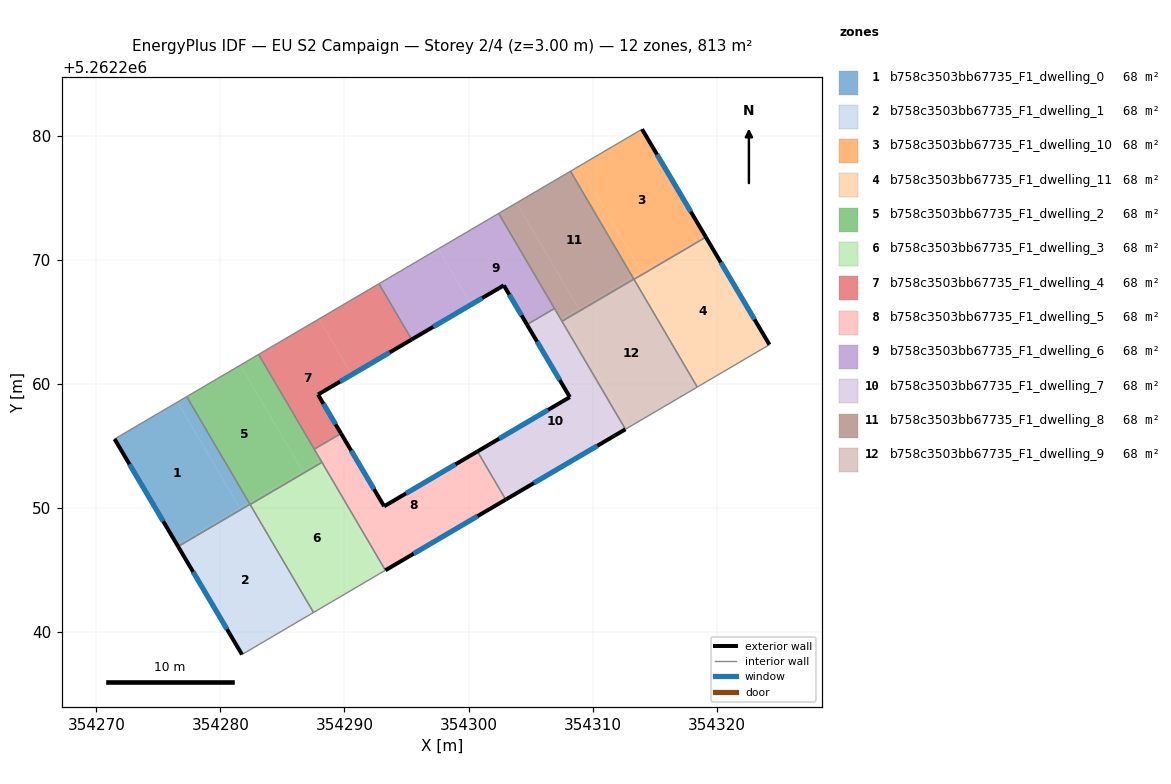
=== STOREY PLAN SPEC (per zone: floor XY polygon, exterior-wall plan segments, windows/doors) ===
zone 1: b758c3503bb67735_F1_dwelling_0  (67.8 m²)
  floor: (354276.54, 5262258.54) (354281.55, 5262250.01) (354276.51, 5262247.04) (354271.47, 5262255.56)
  floor: (354277.29, 5262258.98) (354282.30, 5262250.44) (354281.55, 5262250.01) (354276.54, 5262258.54)
  floor: (354282.20, 5262250.39) (354282.29, 5262250.24) (354276.59, 5262246.89) (354276.51, 5262247.04)
  floor: (354282.30, 5262250.44) (354282.39, 5262250.30) (354282.29, 5262250.24) (354282.20, 5262250.39)
  exterior wall: (354271.47, 5262255.56) – (354276.59, 5262246.89)  [10.1 m]
    window: (354272.67, 5262253.53) – (354275.39, 5262248.93)  [8.5 m²]
  interior walls: 3
zone 2: b758c3503bb67735_F1_dwelling_1  (67.8 m²)
  floor: (354282.29, 5262250.24) (354287.41, 5262241.52) (354281.74, 5262238.19) (354276.59, 5262246.89)
  floor: (354282.39, 5262250.30) (354287.51, 5262241.58) (354287.41, 5262241.52) (354282.29, 5262250.24)
  exterior wall: (354276.59, 5262246.89) – (354281.74, 5262238.19)  [10.1 m]
    window: (354277.80, 5262244.85) – (354280.53, 5262240.24)  [8.5 m²]
  interior walls: 4
zone 3: b758c3503bb67735_F1_dwelling_10  (67.8 m²)
  floor: (354308.94, 5262277.57) (354313.95, 5262269.04) (354313.23, 5262268.61) (354308.22, 5262277.15)
  floor: (354319.02, 5262272.02) (354319.13, 5262271.83) (354313.46, 5262268.50) (354313.35, 5262268.68)
  floor: (354313.98, 5262280.54) (354319.02, 5262272.02) (354313.35, 5262268.68) (354313.46, 5262268.50) (354313.34, 5262268.43) (354313.23, 5262268.61) (354313.95, 5262269.04) (354308.94, 5262277.57)
  exterior wall: (354319.13, 5262271.83) – (354313.98, 5262280.54)  [10.1 m]
    window: (354317.92, 5262273.88) – (354315.19, 5262278.49)  [8.5 m²]
  interior walls: 4
zone 4: b758c3503bb67735_F1_dwelling_11  (67.8 m²)
  floor: (354319.13, 5262271.83) (354324.25, 5262263.17) (354318.56, 5262259.82) (354313.46, 5262268.50)
  floor: (354313.46, 5262268.50) (354318.56, 5262259.82) (354318.44, 5262259.75) (354313.34, 5262268.43)
  exterior wall: (354324.25, 5262263.17) – (354319.13, 5262271.83)  [10.1 m]
    window: (354323.05, 5262265.20) – (354320.33, 5262269.80)  [8.5 m²]
  interior walls: 3
zone 5: b758c3503bb67735_F1_dwelling_2  (67.8 m²)
  floor: (354281.60, 5262261.51) (354286.62, 5262252.98) (354282.30, 5262250.44) (354277.29, 5262258.98)
  floor: (354287.89, 5262253.73) (354287.98, 5262253.56) (354282.40, 5262250.28) (354282.30, 5262250.44)
  floor: (354288.09, 5262253.85) (354288.19, 5262253.68) (354287.98, 5262253.56) (354287.89, 5262253.73)
  floor: (354283.08, 5262262.38) (354288.09, 5262253.85) (354286.62, 5262252.98) (354281.60, 5262261.51)
  interior walls: 6
zone 6: b758c3503bb67735_F1_dwelling_3  (67.8 m²)
  floor: (354287.98, 5262253.56) (354293.09, 5262244.86) (354287.51, 5262241.58) (354282.40, 5262250.28)
  floor: (354288.19, 5262253.68) (354293.30, 5262244.98) (354293.09, 5262244.86) (354287.98, 5262253.56)
  interior walls: 4
zone 7: b758c3503bb67735_F1_dwelling_4  (67.8 m²)
  floor: (354292.78, 5262268.08) (354295.42, 5262263.58) (354290.59, 5262260.75) (354287.95, 5262265.24)
  floor: (354287.95, 5262265.24) (354290.59, 5262260.75) (354287.87, 5262259.14) (354289.72, 5262256.01) (354287.57, 5262254.74) (354283.08, 5262262.38)
  exterior wall: (354287.87, 5262259.14) – (354295.42, 5262263.58)  [8.8 m]
    window: (354289.64, 5262260.19) – (354293.65, 5262262.54)  [7.4 m²]
  exterior wall: (354289.72, 5262256.01) – (354287.87, 5262259.14)  [3.6 m]
    window: (354289.29, 5262256.74) – (354288.30, 5262258.41)  [3.1 m²]
  interior walls: 4
zone 8: b758c3503bb67735_F1_dwelling_5  (67.8 m²)
  floor: (354300.72, 5262254.56) (354303.00, 5262250.68) (354293.30, 5262244.98) (354288.09, 5262253.85) (354290.25, 5262255.12) (354293.20, 5262250.14)
  floor: (354289.72, 5262256.01) (354290.25, 5262255.12) (354288.09, 5262253.85) (354287.57, 5262254.74)
  exterior wall: (354300.72, 5262254.56) – (354293.20, 5262250.14)  [8.7 m]
    window: (354298.95, 5262253.52) – (354294.96, 5262251.18)  [7.4 m²]
  exterior wall: (354293.30, 5262244.98) – (354303.00, 5262250.68)  [11.3 m]
    window: (354295.58, 5262246.32) – (354300.72, 5262249.34)  [9.5 m²]
  exterior wall: (354293.20, 5262250.14) – (354289.72, 5262256.01)  [6.8 m]
    window: (354292.38, 5262251.52) – (354290.54, 5262254.63)  [5.8 m²]
  interior walls: 4
zone 9: b758c3503bb67735_F1_dwelling_6  (67.8 m²)
  floor: (354302.43, 5262273.74) (354306.93, 5262266.08) (354304.71, 5262264.78) (354302.84, 5262267.95) (354300.20, 5262266.39) (354297.56, 5262270.89)
  floor: (354297.56, 5262270.89) (354300.20, 5262266.39) (354295.42, 5262263.58) (354292.78, 5262268.08)
  exterior wall: (354302.84, 5262267.95) – (354304.71, 5262264.78)  [3.7 m]
    window: (354303.28, 5262267.20) – (354304.27, 5262265.52)  [3.1 m²]
  exterior wall: (354295.42, 5262263.58) – (354302.84, 5262267.95)  [8.6 m]
    window: (354297.16, 5262264.61) – (354301.10, 5262266.92)  [7.3 m²]
  interior walls: 4
zone 10: b758c3503bb67735_F1_dwelling_7  (67.8 m²)
  floor: (354307.44, 5262265.21) (354312.65, 5262256.35) (354303.03, 5262250.70) (354300.75, 5262254.58) (354308.16, 5262258.94) (354305.23, 5262263.91)
  floor: (354300.75, 5262254.58) (354303.03, 5262250.70) (354303.00, 5262250.68) (354300.72, 5262254.56)
  floor: (354306.93, 5262266.08) (354307.44, 5262265.21) (354305.23, 5262263.91) (354304.71, 5262264.78)
  exterior wall: (354303.00, 5262250.68) – (354312.65, 5262256.35)  [11.2 m]
    window: (354305.26, 5262252.01) – (354310.38, 5262255.02)  [9.4 m²]
  exterior wall: (354308.16, 5262258.94) – (354300.72, 5262254.56)  [8.6 m]
    window: (354306.42, 5262257.91) – (354302.47, 5262255.59)  [7.3 m²]
  exterior wall: (354304.71, 5262264.78) – (354308.16, 5262258.94)  [6.8 m]
    window: (354305.52, 5262263.41) – (354307.35, 5262260.31)  [5.7 m²]
  interior walls: 4
zone 11: b758c3503bb67735_F1_dwelling_8  (67.8 m²)
  floor: (354308.22, 5262277.15) (354313.23, 5262268.61) (354308.89, 5262266.06) (354303.88, 5262274.60)
  floor: (354303.88, 5262274.60) (354308.89, 5262266.06) (354307.44, 5262265.21) (354302.43, 5262273.74)
  floor: (354313.23, 5262268.61) (354313.33, 5262268.45) (354307.77, 5262265.18) (354307.67, 5262265.35)
  floor: (354307.67, 5262265.35) (354307.77, 5262265.18) (354307.54, 5262265.05) (354307.44, 5262265.21)
  interior walls: 5
zone 12: b758c3503bb67735_F1_dwelling_9  (67.8 m²)
  floor: (354313.33, 5262268.45) (354318.44, 5262259.75) (354312.87, 5262256.48) (354307.77, 5262265.18)
  floor: (354307.77, 5262265.18) (354312.87, 5262256.48) (354312.65, 5262256.35) (354307.54, 5262265.05)
  interior walls: 5

=== DERIVED (storey summary) ===
Building: EU S2 Campaign
Storey: 2 of 4  (floor level z = 3.00 m)
Storey gross floor area: 813.1 m²
Zones on this storey: 12
  - b758c3503bb67735_F1_dwelling_0: floor 67.8 m²; exterior wall 10.1 m (30.2 m²); 1 window(s) 8.5 m²; WWR 28.1%
  - b758c3503bb67735_F1_dwelling_1: floor 67.8 m²; exterior wall 10.1 m (30.3 m²); 1 window(s) 8.5 m²; WWR 28.1%
  - b758c3503bb67735_F1_dwelling_10: floor 67.8 m²; exterior wall 10.1 m (30.3 m²); 1 window(s) 8.5 m²; WWR 28.1%
  - b758c3503bb67735_F1_dwelling_11: floor 67.8 m²; exterior wall 10.1 m (30.2 m²); 1 window(s) 8.5 m²; WWR 28.1%
  - b758c3503bb67735_F1_dwelling_2: floor 67.8 m²
  - b758c3503bb67735_F1_dwelling_3: floor 67.8 m²
  - b758c3503bb67735_F1_dwelling_4: floor 67.8 m²; exterior wall 12.4 m (37.2 m²); 2 window(s) 10.5 m²; WWR 28.1%
  - b758c3503bb67735_F1_dwelling_5: floor 67.8 m²; exterior wall 26.8 m (80.4 m²); 3 window(s) 22.6 m²; WWR 28.1%
  - b758c3503bb67735_F1_dwelling_6: floor 67.8 m²; exterior wall 12.3 m (36.9 m²); 2 window(s) 10.4 m²; WWR 28.1%
  - b758c3503bb67735_F1_dwelling_7: floor 67.8 m²; exterior wall 26.6 m (79.8 m²); 3 window(s) 22.5 m²; WWR 28.1%
  - b758c3503bb67735_F1_dwelling_8: floor 67.8 m²
  - b758c3503bb67735_F1_dwelling_9: floor 67.8 m²
Zone adjacency (shared interzone walls):
  - b758c3503bb67735_F1_dwelling_0 ↔ b758c3503bb67735_F1_dwelling_1
  - b758c3503bb67735_F1_dwelling_0 ↔ b758c3503bb67735_F1_dwelling_2
  - b758c3503bb67735_F1_dwelling_1 ↔ b758c3503bb67735_F1_dwelling_2
  - b758c3503bb67735_F1_dwelling_1 ↔ b758c3503bb67735_F1_dwelling_3
  - b758c3503bb67735_F1_dwelling_10 ↔ b758c3503bb67735_F1_dwelling_11
  - b758c3503bb67735_F1_dwelling_10 ↔ b758c3503bb67735_F1_dwelling_8
  - b758c3503bb67735_F1_dwelling_10 ↔ b758c3503bb67735_F1_dwelling_9
  - b758c3503bb67735_F1_dwelling_11 ↔ b758c3503bb67735_F1_dwelling_9
  - b758c3503bb67735_F1_dwelling_2 ↔ b758c3503bb67735_F1_dwelling_3
  - b758c3503bb67735_F1_dwelling_2 ↔ b758c3503bb67735_F1_dwelling_4
  - b758c3503bb67735_F1_dwelling_2 ↔ b758c3503bb67735_F1_dwelling_5
  - b758c3503bb67735_F1_dwelling_3 ↔ b758c3503bb67735_F1_dwelling_5
  - b758c3503bb67735_F1_dwelling_4 ↔ b758c3503bb67735_F1_dwelling_5
  - b758c3503bb67735_F1_dwelling_4 ↔ b758c3503bb67735_F1_dwelling_6
  - b758c3503bb67735_F1_dwelling_5 ↔ b758c3503bb67735_F1_dwelling_7
  - b758c3503bb67735_F1_dwelling_6 ↔ b758c3503bb67735_F1_dwelling_7
  - b758c3503bb67735_F1_dwelling_6 ↔ b758c3503bb67735_F1_dwelling_8
  - b758c3503bb67735_F1_dwelling_7 ↔ b758c3503bb67735_F1_dwelling_8
  - b758c3503bb67735_F1_dwelling_7 ↔ b758c3503bb67735_F1_dwelling_9
  - b758c3503bb67735_F1_dwelling_8 ↔ b758c3503bb67735_F1_dwelling_9